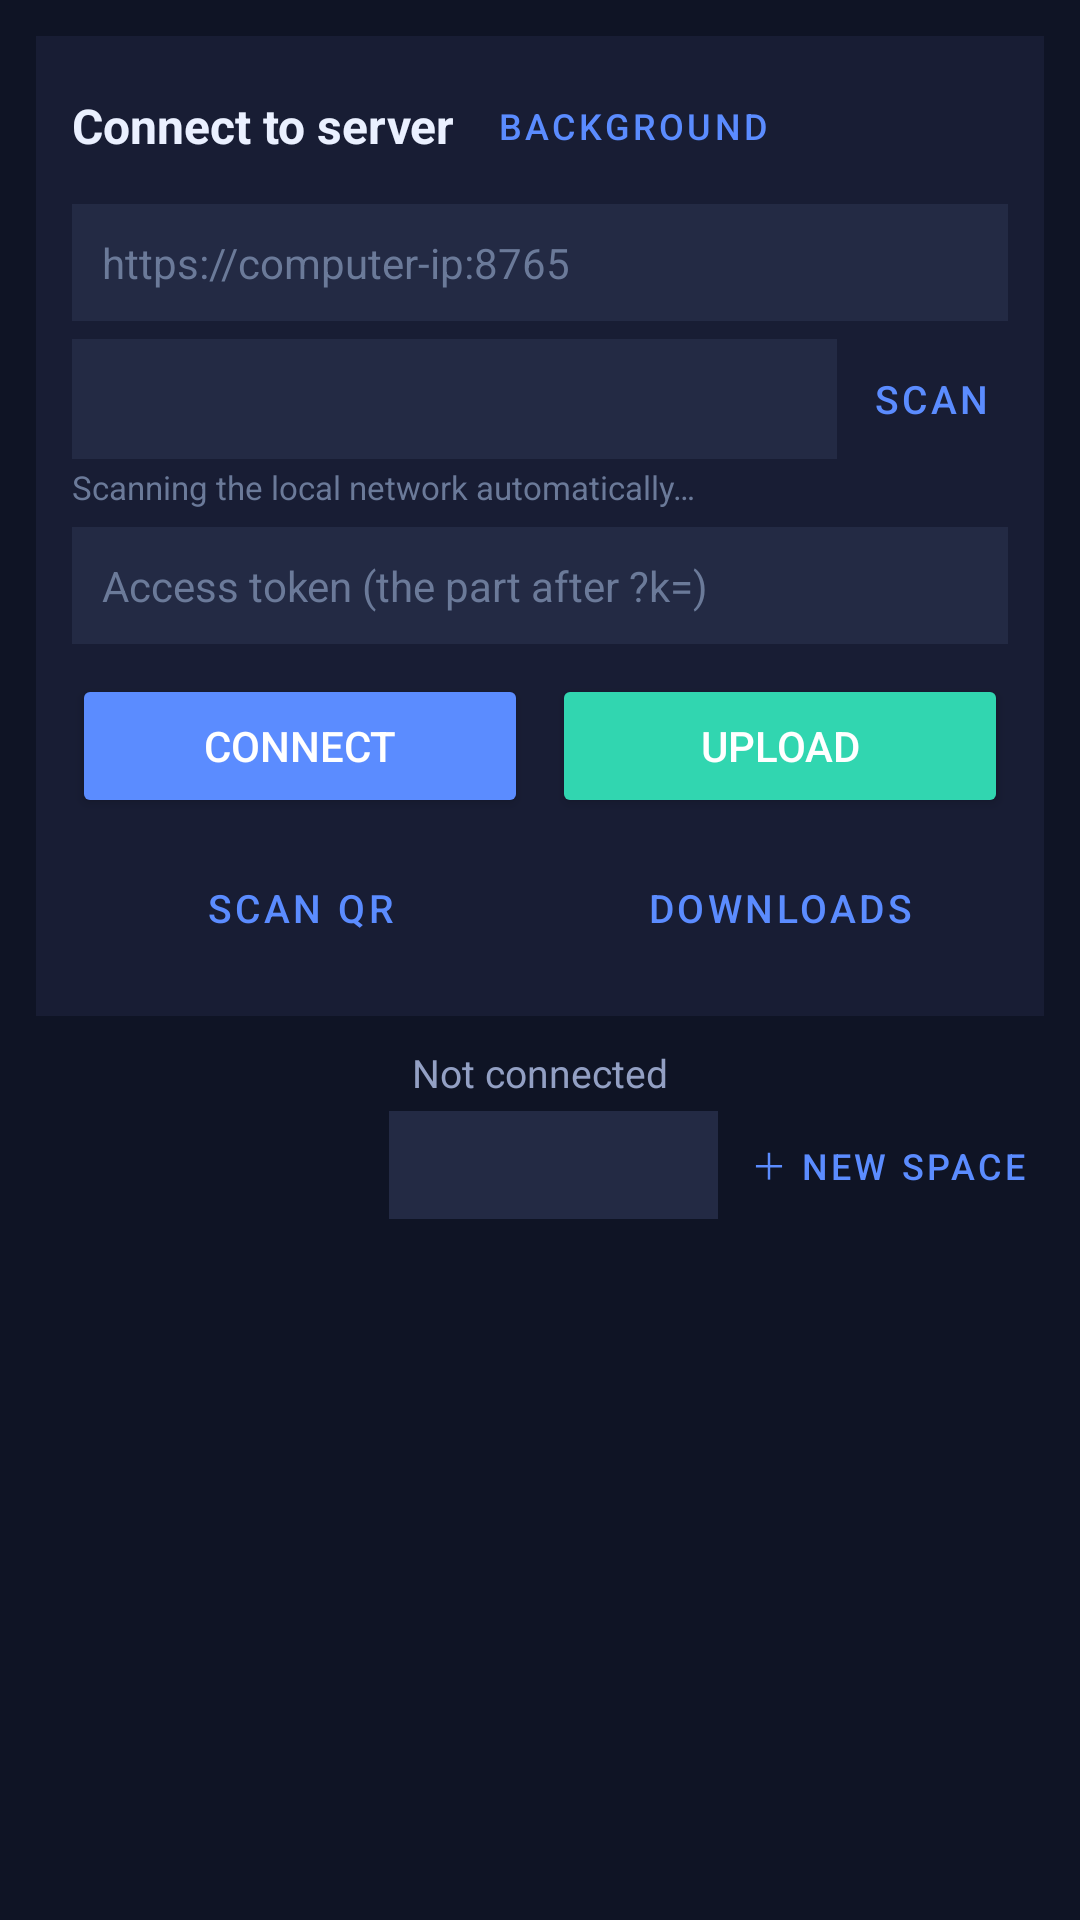

Write the Android layout XML for this screen, with the resource values it uses.
<!-- AndroidManifest.xml: activity theme Theme.LanTransfer -->
<!-- res/layout/activity_main.xml -->
<?xml version="1.0" encoding="utf-8"?>
<FrameLayout xmlns:android="http://schemas.android.com/apk/res/android"
    android:layout_width="match_parent"
    android:layout_height="match_parent"
    android:background="#0f1425">

    
    <ImageView
        android:id="@+id/imgBackground"
        android:layout_width="match_parent"
        android:layout_height="match_parent"
        android:scaleType="centerCrop"
        android:contentDescription="@string/bg_custom_desc" />

    
    <View
        android:id="@+id/bgDim"
        android:layout_width="match_parent"
        android:layout_height="match_parent"
        android:background="#070b16"
        android:alpha="0" />

    <LinearLayout
        android:layout_width="match_parent"
        android:layout_height="match_parent"
        android:orientation="vertical"
        android:padding="12dp">

    
    <LinearLayout
        android:id="@+id/connectLayout"
        android:layout_width="match_parent"
        android:layout_height="wrap_content"
        android:orientation="vertical"
        android:background="#E61a1f36"
        android:padding="12dp"
        android:layout_marginBottom="10dp">

        <LinearLayout
            android:layout_width="match_parent"
            android:layout_height="wrap_content"
            android:orientation="horizontal"
            android:gravity="center_vertical"
            android:layout_marginBottom="8dp">

            <TextView
                android:layout_width="wrap_content"
                android:layout_height="wrap_content"
                android:text="@string/connect_title"
                android:textColor="#eaf0ff"
                android:textSize="16sp"
                android:textStyle="bold" />

            <Button
                android:id="@+id/btnAppearance"
                style="?attr/borderlessButtonStyle"
                android:layout_width="wrap_content"
                android:layout_height="36dp"
                android:layout_marginStart="8dp"
                android:minWidth="0dp"
                android:maxLines="1"
                android:paddingHorizontal="6dp"
                android:text="@string/btn_background"
                android:textColor="#5b8cff"
                android:textSize="12sp" />
        </LinearLayout>

        <EditText
            android:id="@+id/etUrl"
            android:layout_width="match_parent"
            android:layout_height="wrap_content"
            android:hint="@string/hint_url"
            android:textColorHint="#6b7a99"
            android:textColor="#eaf0ff"
            android:background="#232a44"
            android:padding="10dp"
            android:textSize="14sp"
            android:inputType="textUri" />

        
        <LinearLayout
            android:layout_width="match_parent"
            android:layout_height="wrap_content"
            android:orientation="horizontal"
            android:gravity="center_vertical"
            android:layout_marginTop="6dp">

            <Spinner
                android:id="@+id/spDevices"
                android:layout_width="0dp"
                android:layout_height="40dp"
                android:layout_weight="1"
                android:background="#232a44"
                android:paddingHorizontal="6dp"
                android:spinnerMode="dropdown" />

            <Button
                android:id="@+id/btnDiscover"
                style="?attr/borderlessButtonStyle"
                android:layout_width="wrap_content"
                android:layout_height="40dp"
                android:minWidth="0dp"
                android:maxLines="1"
                android:paddingHorizontal="6dp"
                android:text="@string/btn_scan"
                android:textColor="#5b8cff"
                android:textSize="13sp"
                android:layout_marginStart="6dp" />
        </LinearLayout>

        <TextView
            android:id="@+id/tvDiscoverHint"
            android:layout_width="match_parent"
            android:layout_height="wrap_content"
            android:text="@string/discover_scanning_auto"
            android:textColor="#6b7a99"
            android:textSize="11sp"
            android:layout_marginTop="2dp" />

        <EditText
            android:id="@+id/etToken"
            android:layout_width="match_parent"
            android:layout_height="wrap_content"
            android:hint="@string/hint_token"
            android:textColorHint="#6b7a99"
            android:textColor="#eaf0ff"
            android:background="#232a44"
            android:padding="10dp"
            android:textSize="14sp"
            android:layout_marginTop="6dp" />

        <LinearLayout
            android:layout_width="match_parent"
            android:layout_height="wrap_content"
            android:orientation="horizontal"
            android:layout_marginTop="10dp">

            <Button
                android:id="@+id/btnConnect"
                android:layout_width="0dp"
                android:layout_height="wrap_content"
                android:layout_weight="1"
                android:text="@string/btn_connect"
                android:textColor="#ffffff"
                android:backgroundTint="#5b8cff" />

            <Button
                android:id="@+id/btnUpload"
                android:layout_width="0dp"
                android:layout_height="wrap_content"
                android:layout_weight="1"
                android:text="@string/btn_upload"
                android:textColor="#ffffff"
                android:backgroundTint="#31d6b0"
                android:layout_marginStart="8dp" />
        </LinearLayout>

        
        <LinearLayout
            android:layout_width="match_parent"
            android:layout_height="wrap_content"
            android:orientation="horizontal"
            android:layout_marginTop="6dp">

            <Button
                android:id="@+id/btnScan"
                style="?attr/borderlessButtonStyle"
                android:layout_width="0dp"
                android:layout_height="wrap_content"
                android:layout_weight="1"
                android:text="@string/btn_qrscan"
                android:textColor="#5b8cff"
                android:textSize="13sp"
                android:paddingVertical="4dp" />

            <Button
                android:id="@+id/btnOpenDownloads"
                style="?attr/borderlessButtonStyle"
                android:layout_width="0dp"
                android:layout_height="wrap_content"
                android:layout_weight="1"
                android:text="@string/btn_downloads"
                android:textColor="#5b8cff"
                android:textSize="13sp"
                android:paddingVertical="4dp"
                android:layout_marginStart="8dp" />
        </LinearLayout>
    </LinearLayout>

    
    <TextView
        android:id="@+id/tvStatus"
        android:layout_width="match_parent"
        android:layout_height="wrap_content"
        android:text="@string/status_disconnected"
        android:textColor="#93a0c4"
        android:textSize="13sp"
        android:gravity="center"
        android:layout_marginBottom="4dp" />

    <ProgressBar
        android:id="@+id/progressBar"
        style="?android:attr/progressBarStyleHorizontal"
        android:layout_width="match_parent"
        android:layout_height="4dp"
        android:layout_marginStart="4dp"
        android:layout_marginEnd="4dp"
        android:layout_marginBottom="6dp"
        android:max="100"
        android:progressTint="#31d6b0"
        android:visibility="gone" />

    <LinearLayout
        android:layout_width="match_parent"
        android:layout_height="wrap_content"
        android:orientation="horizontal"
        android:gravity="center_vertical"
        android:layout_marginBottom="8dp">

        <TextView
            android:id="@+id/tvInfo"
            android:layout_width="0dp"
            android:layout_height="wrap_content"
            android:layout_weight="1"
            android:text=""
            android:textColor="#31d6b0"
            android:textSize="11sp"
            android:gravity="start" />

        <Spinner
            android:id="@+id/spSpace"
            android:layout_width="0dp"
            android:layout_height="36dp"
            android:layout_weight="1"
            android:layout_marginStart="8dp"
            android:background="#232a44"
            android:paddingHorizontal="6dp"
            android:spinnerMode="dropdown" />

        <Button
            android:id="@+id/btnNewSpace"
            style="?attr/borderlessButtonStyle"
            android:layout_width="wrap_content"
            android:layout_height="36dp"
            android:layout_marginStart="4dp"
            android:minWidth="0dp"
            android:maxLines="1"
            android:paddingHorizontal="6dp"
            android:text="@string/btn_new_space"
            android:textColor="#5b8cff"
            android:textSize="12sp" />
    </LinearLayout>

    
    <androidx.recyclerview.widget.RecyclerView
        android:id="@+id/rvFiles"
        android:layout_width="match_parent"
        android:layout_height="0dp"
        android:layout_weight="1"
        android:background="#00000000"
        android:clipToPadding="false"
        android:padding="4dp" />

    
    <TextView
        android:id="@+id/tvEmpty"
        android:layout_width="match_parent"
        android:layout_height="wrap_content"
        android:text="@string/empty_files"
        android:textColor="#6b7a99"
        android:textSize="13sp"
        android:gravity="center"
        android:padding="30dp"
        android:visibility="gone" />

    </LinearLayout>
</FrameLayout>
<!-- resources referenced by this layout -->
<resources>
  <string name="bg_custom_desc">Custom background</string>
  <string name="btn_background">Background</string>
  <string name="btn_connect">Connect</string>
  <string name="btn_downloads">Downloads</string>
  <string name="btn_new_space">＋ New space</string>
  <string name="btn_qrscan">Scan QR</string>
  <string name="btn_scan">Scan</string>
  <string name="btn_upload">Upload</string>
  <string name="connect_title">Connect to server</string>
  <string name="discover_scanning_auto">Scanning the local network automatically…</string>
  <string name="empty_files">No files yet. Tap Upload above to add some.</string>
  <string name="hint_token">Access token (the part after ?k=)</string>
  <string name="hint_url">https://computer-ip:8765</string>
  <string name="status_disconnected">Not connected</string>
  <style name="Theme.LanTransfer" parent="Theme.MaterialComponents.DayNight.DarkActionBar">
          <item name="colorPrimary">#5b8cff</item>
          <item name="colorPrimaryDark">#4a6df0</item>
          <item name="colorAccent">#31d6b0</item>
      </style>
</resources>
